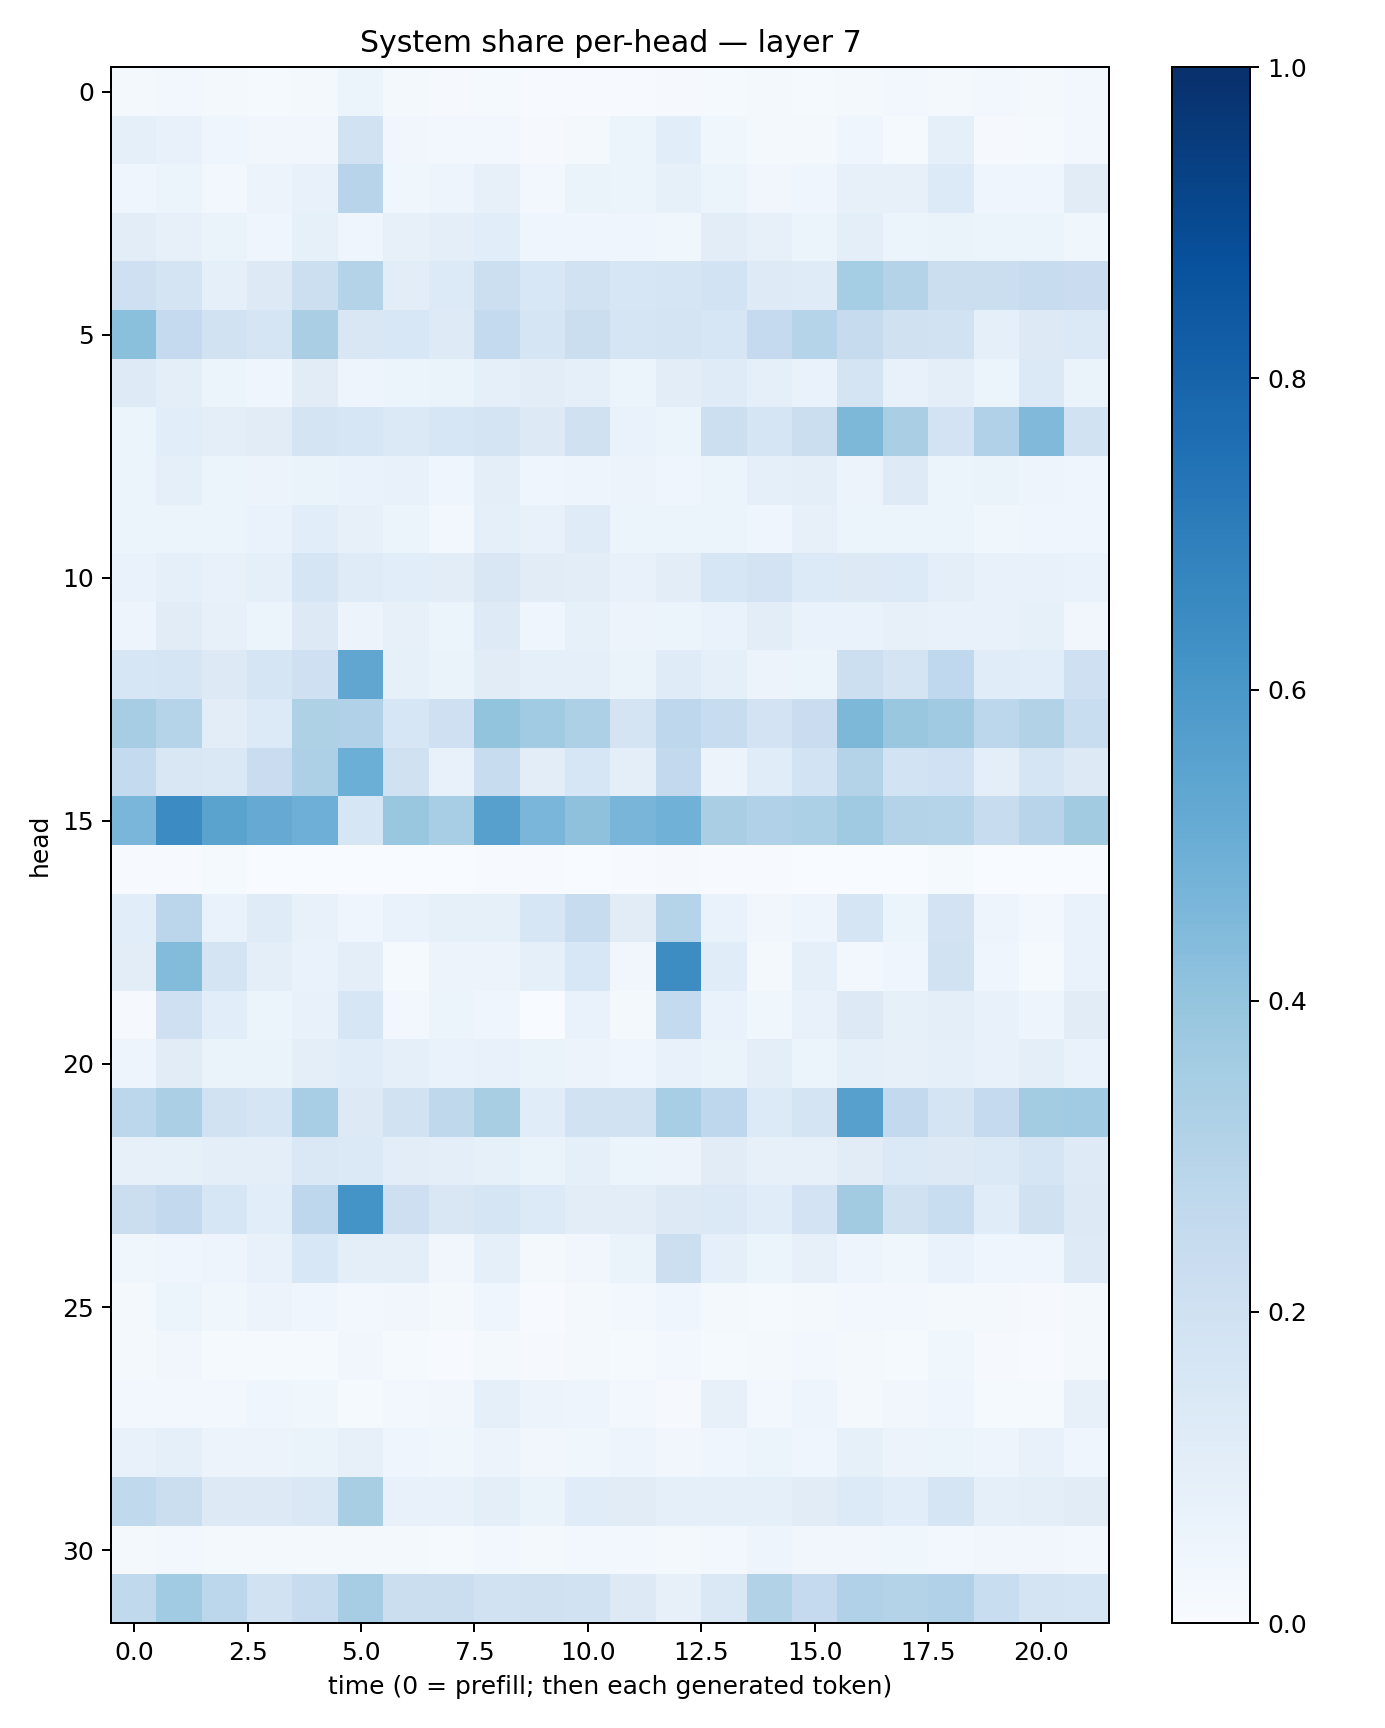

The file beside this chart, header and first rows:
0.021238912, 0.027907662, 0.018349076, 0.013931591, 0.01650302, 0.051622868, 0.022623273, 0.010908909, 0.01453194, 0.0053044427, 0.006148332, 0.007185561, 0.009638881, 0.0155906575, 0.02161497, 0.014697119, 0.021455385, 0.025233988, 0.02012481, 0.024966463, 0.021177102, 0.024382154
0.09125, 0.07125, 0.03999, 0.03504, 0.03435, 0.1945, 0.03155, 0.02422, 0.02943, 0.01111, 0.01855, 0.05147, 0.1084, 0.03845, 0.02281, 0.01719, 0.03911, 0.01277, 0.09291, 0.0112, 0.01504, 0.02432
0.04142, 0.05211, 0.03087, 0.05803, 0.07218, 0.2934, 0.03692, 0.04698, 0.07854, 0.03007, 0.06635, 0.0588, 0.08478, 0.05397, 0.03374, 0.04053, 0.08054, 0.08144, 0.1362, 0.04658, 0.04376, 0.1126
0.1048, 0.08034, 0.06356, 0.04451, 0.08456, 0.04077, 0.08188, 0.0938, 0.1058, 0.03968, 0.04372, 0.04168, 0.03567, 0.1036, 0.08046, 0.06177, 0.09382, 0.05957, 0.06376, 0.05376, 0.06063, 0.03598
0.205, 0.1775, 0.09068, 0.1313, 0.2153, 0.3056, 0.1048, 0.1346, 0.2184, 0.1544, 0.1928, 0.161, 0.1704, 0.1872, 0.123, 0.1205, 0.3536, 0.3081, 0.2192, 0.2205, 0.24, 0.2298
0.4204, 0.2511, 0.191, 0.1695, 0.3381, 0.1484, 0.1558, 0.1214, 0.2549, 0.1671, 0.2223, 0.166, 0.176, 0.162, 0.252, 0.2987, 0.2431, 0.1989, 0.1922, 0.09029, 0.1283, 0.1401
0.123, 0.09465, 0.05191, 0.04522, 0.1111, 0.0487, 0.05218, 0.06398, 0.08664, 0.1029, 0.09186, 0.05395, 0.1018, 0.12, 0.09162, 0.0682, 0.1782, 0.077, 0.09901, 0.06182, 0.1386, 0.06524
0.05276, 0.1056, 0.09634, 0.1129, 0.1741, 0.1611, 0.1392, 0.1605, 0.1771, 0.1326, 0.1979, 0.06798, 0.05403, 0.2158, 0.1667, 0.2262, 0.4542, 0.3373, 0.183, 0.3171, 0.4463, 0.1917
0.05223, 0.08598, 0.05191, 0.05487, 0.06578, 0.06822, 0.0707, 0.04286, 0.09596, 0.04179, 0.05005, 0.05787, 0.03937, 0.05234, 0.08674, 0.09705, 0.05471, 0.1229, 0.05223, 0.0633, 0.05, 0.0437
0.05454, 0.06004, 0.05255, 0.06849, 0.1064, 0.0792, 0.05889, 0.02547, 0.08843, 0.07255, 0.1172, 0.05161, 0.06036, 0.0602, 0.04407, 0.07992, 0.05892, 0.05867, 0.06057, 0.03653, 0.04329, 0.04176
0.06823, 0.08882, 0.07685, 0.08935, 0.1682, 0.1185, 0.1067, 0.103, 0.1488, 0.1097, 0.1022, 0.0741, 0.1042, 0.1635, 0.1831, 0.1345, 0.1278, 0.1333, 0.09836, 0.07768, 0.0705, 0.06761
0.04934, 0.1102, 0.08025, 0.05232, 0.1283, 0.05847, 0.08039, 0.05443, 0.1247, 0.04203, 0.08536, 0.05833, 0.05217, 0.06815, 0.1042, 0.06986, 0.0668, 0.07896, 0.07569, 0.07088, 0.08541, 0.03165
0.158, 0.165, 0.1298, 0.1668, 0.2072, 0.5332, 0.08486, 0.06574, 0.112, 0.09146, 0.08713, 0.06473, 0.1174, 0.09008, 0.05499, 0.06148, 0.2168, 0.1726, 0.2675, 0.1158, 0.1075, 0.2031
0.3493, 0.2985, 0.1033, 0.133, 0.3242, 0.3164, 0.1564, 0.2051, 0.3987, 0.3659, 0.3256, 0.1725, 0.2748, 0.2361, 0.1805, 0.2291, 0.4563, 0.3864, 0.368, 0.2812, 0.314, 0.2338
0.2561, 0.152, 0.1432, 0.2274, 0.3274, 0.4967, 0.1976, 0.07384, 0.2361, 0.1018, 0.1571, 0.09566, 0.2592, 0.0564, 0.1162, 0.1842, 0.3062, 0.1846, 0.2013, 0.09842, 0.1717, 0.1285
0.462, 0.6475, 0.55, 0.5119, 0.4938, 0.1589, 0.3887, 0.3465, 0.5607, 0.4623, 0.4115, 0.4668, 0.4879, 0.3393, 0.3201, 0.3284, 0.3672, 0.3049, 0.2979, 0.2345, 0.294, 0.362
0.006375, 0.006488, 0.01189, 0.002739, 0.003397, 0.003309, 0.002143, 0.003224, 0.00582, 0.004118, 0.002146, 0.004797, 0.009911, 0.007697, 0.005465, 0.0009303, 0.00129, 0.002943, 0.01471, 0.001978, 0.002785, 0.003093
0.1058, 0.2844, 0.0685, 0.1175, 0.07654, 0.04517, 0.06987, 0.08516, 0.08518, 0.1625, 0.2396, 0.1129, 0.3035, 0.06988, 0.03489, 0.04926, 0.1658, 0.05239, 0.1832, 0.04809, 0.03098, 0.06715
0.1039, 0.4379, 0.1731, 0.09976, 0.06707, 0.1009, 0.01486, 0.05596, 0.05694, 0.09014, 0.1538, 0.03306, 0.6434, 0.1156, 0.02313, 0.09218, 0.03002, 0.04614, 0.1926, 0.04663, 0.01513, 0.0678
0.00907, 0.2036, 0.106, 0.06137, 0.07066, 0.1636, 0.02636, 0.05946, 0.0426, 0.002673, 0.06924, 0.01844, 0.255, 0.06983, 0.03705, 0.07763, 0.1282, 0.08221, 0.09825, 0.07051, 0.04942, 0.1094
0.04984, 0.1095, 0.06319, 0.0659, 0.09527, 0.1138, 0.08683, 0.06761, 0.07313, 0.06455, 0.05778, 0.04112, 0.07708, 0.06304, 0.09621, 0.05896, 0.09114, 0.08025, 0.08819, 0.07419, 0.09789, 0.06934
0.2802, 0.3342, 0.1909, 0.1654, 0.3451, 0.1323, 0.1904, 0.2731, 0.3403, 0.1167, 0.19, 0.1915, 0.347, 0.2738, 0.1344, 0.172, 0.5617, 0.2616, 0.1766, 0.2519, 0.3557, 0.3667
0.08046, 0.08362, 0.1007, 0.09495, 0.1442, 0.1375, 0.1019, 0.09538, 0.0836, 0.06399, 0.09065, 0.05317, 0.05676, 0.1118, 0.08197, 0.07966, 0.1127, 0.1392, 0.1274, 0.1384, 0.1654, 0.1213
0.2259, 0.2611, 0.1606, 0.107, 0.276, 0.6147, 0.2125, 0.1505, 0.1642, 0.1351, 0.1017, 0.104, 0.1305, 0.1372, 0.1142, 0.1828, 0.3609, 0.1992, 0.2336, 0.1167, 0.1957, 0.1289
0.03776, 0.0456, 0.04946, 0.07475, 0.155, 0.1015, 0.0951, 0.03348, 0.09083, 0.01906, 0.0337, 0.06459, 0.2162, 0.09043, 0.05429, 0.07944, 0.04963, 0.03788, 0.06903, 0.0405, 0.04281, 0.122
0.01568, 0.05466, 0.03737, 0.05728, 0.04379, 0.02669, 0.03509, 0.01763, 0.04464, 0.007269, 0.02031, 0.02799, 0.04243, 0.02089, 0.01547, 0.02284, 0.02837, 0.02774, 0.01803, 0.01796, 0.01149, 0.0171
0.01972, 0.03302, 0.01386, 0.0125, 0.01473, 0.03243, 0.01374, 0.006516, 0.02232, 0.01055, 0.02024, 0.01282, 0.02987, 0.01479, 0.01861, 0.02842, 0.01994, 0.01222, 0.03645, 0.009322, 0.006712, 0.0185
0.02697, 0.02822, 0.02926, 0.04388, 0.03657, 0.0137, 0.031, 0.03427, 0.09011, 0.05846, 0.0498, 0.02769, 0.01097, 0.07987, 0.02924, 0.04924, 0.02193, 0.03341, 0.04292, 0.0153, 0.01529, 0.08009
0.0754, 0.09025, 0.05604, 0.05627, 0.06533, 0.07982, 0.04592, 0.03623, 0.05586, 0.03127, 0.03895, 0.04893, 0.03245, 0.04421, 0.06098, 0.0442, 0.08221, 0.05775, 0.06182, 0.04727, 0.07379, 0.04379
0.2643, 0.219, 0.1296, 0.1323, 0.1475, 0.3431, 0.07114, 0.0714, 0.09707, 0.06288, 0.1139, 0.1095, 0.09046, 0.0924, 0.09172, 0.1096, 0.1359, 0.1073, 0.171, 0.09172, 0.09757, 0.1109
0.0196, 0.02592, 0.01683, 0.01675, 0.01996, 0.01664, 0.02194, 0.01341, 0.02711, 0.02003, 0.02531, 0.02445, 0.01725, 0.03096, 0.04734, 0.03484, 0.03334, 0.03899, 0.03023, 0.03483, 0.03233, 0.02395
0.2621, 0.3642, 0.2796, 0.1893, 0.2403, 0.3504, 0.2261, 0.2244, 0.1888, 0.1971, 0.1895, 0.1312, 0.07855, 0.145, 0.3144, 0.2511, 0.3175, 0.3073, 0.317, 0.2313, 0.1785, 0.1681
